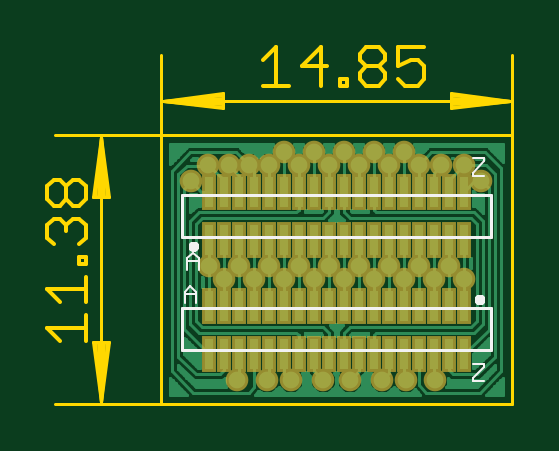
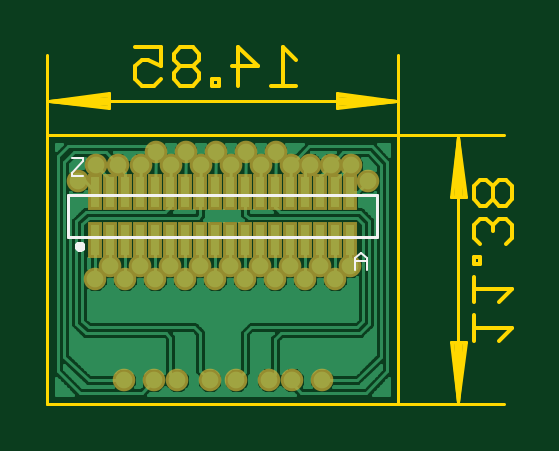
Circuit board: 8 layer files. Board 19.7 x 15.1 mm.
- bottom_copper: 3 way omnetics small.GBL (26464 bytes)
- bottom_silk: 3 way omnetics small.GBO (1907 bytes)
- bottom_mask: 3 way omnetics small.GBS (1829 bytes)
- outline: 3 way omnetics small.GKO (3209 bytes)
- top_copper: 3 way omnetics small.GTL (18673 bytes)
- top_silk: 3 way omnetics small.GTO (3671 bytes)
- paste: 3 way omnetics small.GTP (1638 bytes)
- top_mask: 3 way omnetics small.GTS (2585 bytes)

=== bottom_copper: 3 way omnetics small.GBL (26464 bytes, source omitted) ===
=== bottom_silk: 3 way omnetics small.GBO ===
G75*
%MOIN*%
%OFA0B0*%
%FSLAX25Y25*%
%IPPOS*%
%LPD*%
%AMOC8*
5,1,8,0,0,1.08239X$1,22.5*
%
%ADD10C,0.00300*%
%ADD11C,0.00800*%
%ADD12C,0.00500*%
D10*
X0030266Y0023552D02*
X0030266Y0025487D01*
X0031233Y0026454D01*
X0032201Y0025487D01*
X0032201Y0023552D01*
X0032201Y0025003D02*
X0030266Y0025003D01*
X0077510Y0039300D02*
X0079445Y0039300D01*
X0079445Y0039783D01*
X0077510Y0041718D01*
X0077510Y0042202D01*
X0079445Y0042202D01*
D11*
X0077698Y0027534D02*
X0077700Y0027574D01*
X0077706Y0027614D01*
X0077716Y0027654D01*
X0077729Y0027692D01*
X0077747Y0027728D01*
X0077767Y0027763D01*
X0077792Y0027795D01*
X0077819Y0027825D01*
X0077849Y0027852D01*
X0077881Y0027877D01*
X0077916Y0027897D01*
X0077952Y0027915D01*
X0077990Y0027928D01*
X0078030Y0027938D01*
X0078070Y0027944D01*
X0078110Y0027946D01*
X0078150Y0027944D01*
X0078190Y0027938D01*
X0078230Y0027928D01*
X0078268Y0027915D01*
X0078304Y0027897D01*
X0078339Y0027877D01*
X0078371Y0027852D01*
X0078401Y0027825D01*
X0078428Y0027795D01*
X0078453Y0027763D01*
X0078473Y0027728D01*
X0078491Y0027692D01*
X0078504Y0027654D01*
X0078514Y0027614D01*
X0078520Y0027574D01*
X0078522Y0027534D01*
X0078520Y0027494D01*
X0078514Y0027454D01*
X0078504Y0027414D01*
X0078491Y0027376D01*
X0078473Y0027340D01*
X0078453Y0027305D01*
X0078428Y0027273D01*
X0078401Y0027243D01*
X0078371Y0027216D01*
X0078339Y0027191D01*
X0078304Y0027171D01*
X0078268Y0027153D01*
X0078230Y0027140D01*
X0078190Y0027130D01*
X0078150Y0027124D01*
X0078110Y0027122D01*
X0078070Y0027124D01*
X0078030Y0027130D01*
X0077990Y0027140D01*
X0077952Y0027153D01*
X0077916Y0027171D01*
X0077881Y0027191D01*
X0077849Y0027216D01*
X0077819Y0027243D01*
X0077792Y0027273D01*
X0077767Y0027305D01*
X0077747Y0027340D01*
X0077729Y0027376D01*
X0077716Y0027414D01*
X0077706Y0027454D01*
X0077700Y0027494D01*
X0077698Y0027534D01*
D12*
X0080060Y0028984D02*
X0028560Y0028984D01*
X0028560Y0035984D01*
X0080060Y0035984D01*
X0080060Y0028984D01*
M02*

=== bottom_mask: 3 way omnetics small.GBS ===
G75*
%MOIN*%
%OFA0B0*%
%FSLAX25Y25*%
%IPPOS*%
%LPD*%
%AMOC8*
5,1,8,0,0,1.08239X$1,22.5*
%
%ADD10R,0.02484X0.05984*%
%ADD11C,0.03772*%
D10*
X0033010Y0028634D03*
X0035510Y0028634D03*
X0038010Y0028634D03*
X0040510Y0028634D03*
X0043010Y0028634D03*
X0045510Y0028634D03*
X0048010Y0028634D03*
X0050510Y0028634D03*
X0053010Y0028634D03*
X0055510Y0028634D03*
X0058010Y0028634D03*
X0060510Y0028634D03*
X0063010Y0028634D03*
X0065510Y0028634D03*
X0068010Y0028634D03*
X0070510Y0028634D03*
X0073010Y0028634D03*
X0075510Y0028634D03*
X0075510Y0036634D03*
X0073010Y0036634D03*
X0070510Y0036634D03*
X0068010Y0036634D03*
X0065510Y0036634D03*
X0063010Y0036634D03*
X0060510Y0036634D03*
X0058010Y0036634D03*
X0055510Y0036634D03*
X0053010Y0036634D03*
X0050510Y0036634D03*
X0048010Y0036634D03*
X0045510Y0036634D03*
X0043010Y0036634D03*
X0040510Y0036634D03*
X0038010Y0036634D03*
X0035510Y0036634D03*
X0033010Y0036634D03*
D11*
X0037764Y0005173D03*
X0042686Y0005193D03*
X0046623Y0005193D03*
X0052016Y0005173D03*
X0056465Y0005173D03*
X0061859Y0005173D03*
X0065815Y0005173D03*
X0070737Y0005173D03*
X0070560Y0022024D03*
X0073040Y0024248D03*
X0075560Y0022024D03*
X0068040Y0024248D03*
X0065560Y0022024D03*
X0063040Y0024248D03*
X0060560Y0022024D03*
X0058040Y0024248D03*
X0055560Y0022024D03*
X0053040Y0024248D03*
X0050560Y0022024D03*
X0048040Y0024248D03*
X0045560Y0022024D03*
X0043040Y0024248D03*
X0040560Y0022024D03*
X0038040Y0024248D03*
X0035560Y0022024D03*
X0033040Y0024248D03*
X0030087Y0038323D03*
X0032941Y0041020D03*
X0036288Y0041020D03*
X0039674Y0041020D03*
X0042961Y0041020D03*
X0045481Y0043244D03*
X0047961Y0041020D03*
X0050481Y0043244D03*
X0052961Y0041020D03*
X0055481Y0043244D03*
X0057961Y0041020D03*
X0060481Y0043244D03*
X0062961Y0041020D03*
X0065481Y0043244D03*
X0067961Y0041020D03*
X0071741Y0041020D03*
X0075481Y0041020D03*
X0078434Y0038362D03*
M02*

=== outline: 3 way omnetics small.GKO ===
G75*
%MOIN*%
%OFA0B0*%
%FSLAX25Y25*%
%IPPOS*%
%LPD*%
%AMOC8*
5,1,8,0,0,1.08239X$1,22.5*
%
%ADD10C,0.00492*%
%ADD11C,0.00512*%
%ADD12C,0.00600*%
D10*
X0025067Y0001256D02*
X0025067Y0046039D01*
X0083532Y0046039D01*
X0083532Y0001256D01*
X0025067Y0001256D01*
D11*
X0007351Y0001256D01*
X0015028Y0001512D02*
X0016052Y0011492D01*
X0016285Y0011492D02*
X0015028Y0001512D01*
X0014004Y0011492D01*
X0013771Y0011492D02*
X0016285Y0011492D01*
X0015540Y0011492D02*
X0015028Y0001512D01*
X0014516Y0011492D01*
X0013771Y0011492D02*
X0015028Y0001512D01*
X0015028Y0045783D01*
X0016052Y0035803D01*
X0016285Y0035803D02*
X0015028Y0045783D01*
X0014004Y0035803D01*
X0013771Y0035803D02*
X0016285Y0035803D01*
X0015540Y0035803D02*
X0015028Y0045783D01*
X0014516Y0035803D01*
X0013771Y0035803D02*
X0015028Y0045783D01*
X0007351Y0046039D02*
X0025067Y0046039D01*
X0025067Y0059425D01*
X0025323Y0051748D02*
X0035304Y0052772D01*
X0035304Y0053005D02*
X0035304Y0050491D01*
X0025323Y0051748D01*
X0035304Y0050724D01*
X0035304Y0051236D02*
X0025323Y0051748D01*
X0035304Y0052260D01*
X0035304Y0053005D02*
X0025323Y0051748D01*
X0083276Y0051748D01*
X0073296Y0050724D01*
X0073296Y0050491D02*
X0083276Y0051748D01*
X0073296Y0052772D01*
X0073296Y0053005D02*
X0073296Y0050491D01*
X0073296Y0051236D02*
X0083276Y0051748D01*
X0073296Y0052260D01*
X0073296Y0053005D02*
X0083276Y0051748D01*
X0083532Y0046039D02*
X0083532Y0059425D01*
D12*
X0068866Y0060715D02*
X0064596Y0060715D01*
X0064596Y0057513D01*
X0066731Y0058580D01*
X0067799Y0058580D01*
X0068866Y0057513D01*
X0068866Y0055377D01*
X0067799Y0054310D01*
X0065664Y0054310D01*
X0064596Y0055377D01*
X0062421Y0055377D02*
X0061353Y0054310D01*
X0059218Y0054310D01*
X0058150Y0055377D01*
X0058150Y0056445D01*
X0059218Y0057513D01*
X0061353Y0057513D01*
X0062421Y0056445D01*
X0062421Y0055377D01*
X0061353Y0057513D02*
X0062421Y0058580D01*
X0062421Y0059648D01*
X0061353Y0060715D01*
X0059218Y0060715D01*
X0058150Y0059648D01*
X0058150Y0058580D01*
X0059218Y0057513D01*
X0055995Y0055377D02*
X0055995Y0054310D01*
X0054928Y0054310D01*
X0054928Y0055377D01*
X0055995Y0055377D01*
X0052753Y0057513D02*
X0048482Y0057513D01*
X0051685Y0060715D01*
X0051685Y0054310D01*
X0046307Y0054310D02*
X0042037Y0054310D01*
X0044172Y0054310D02*
X0044172Y0060715D01*
X0042037Y0058580D01*
X0012466Y0037516D02*
X0011399Y0038583D01*
X0010331Y0038583D01*
X0009263Y0037516D01*
X0009263Y0035380D01*
X0008196Y0034313D01*
X0007128Y0034313D01*
X0006061Y0035380D01*
X0006061Y0037516D01*
X0007128Y0038583D01*
X0008196Y0038583D01*
X0009263Y0037516D01*
X0012466Y0037516D02*
X0012466Y0035380D01*
X0011399Y0034313D01*
X0010331Y0034313D01*
X0009263Y0035380D01*
X0008196Y0032138D02*
X0007128Y0032138D01*
X0006061Y0031070D01*
X0006061Y0028935D01*
X0007128Y0027867D01*
X0009263Y0030003D02*
X0009263Y0031070D01*
X0010331Y0032138D01*
X0011399Y0032138D01*
X0012466Y0031070D01*
X0012466Y0028935D01*
X0011399Y0027867D01*
X0011399Y0025712D02*
X0012466Y0025712D01*
X0012466Y0024645D01*
X0011399Y0024645D01*
X0011399Y0025712D01*
X0012466Y0022469D02*
X0012466Y0018199D01*
X0012466Y0020334D02*
X0006061Y0020334D01*
X0008196Y0018199D01*
X0012466Y0016024D02*
X0012466Y0011754D01*
X0012466Y0013889D02*
X0006061Y0013889D01*
X0008196Y0011754D01*
X0009263Y0031070D02*
X0008196Y0032138D01*
M02*

=== top_copper: 3 way omnetics small.GTL (18673 bytes, source omitted) ===
=== top_silk: 3 way omnetics small.GTO ===
G75*
%MOIN*%
%OFA0B0*%
%FSLAX25Y25*%
%IPPOS*%
%LPD*%
%AMOC8*
5,1,8,0,0,1.08239X$1,22.5*
%
%ADD10C,0.00300*%
%ADD11C,0.00800*%
%ADD12C,0.00500*%
D10*
X0028958Y0018040D02*
X0028958Y0019975D01*
X0029925Y0020942D01*
X0030893Y0019975D01*
X0030893Y0018040D01*
X0030893Y0019491D02*
X0028958Y0019491D01*
X0029351Y0023552D02*
X0029351Y0025487D01*
X0030319Y0026454D01*
X0031286Y0025487D01*
X0031286Y0023552D01*
X0031286Y0025003D02*
X0029351Y0025003D01*
X0076989Y0039300D02*
X0078924Y0039300D01*
X0076989Y0039300D02*
X0076989Y0039783D01*
X0078924Y0041718D01*
X0078924Y0042202D01*
X0076989Y0042202D01*
X0076989Y0007950D02*
X0078924Y0007950D01*
X0078924Y0007466D01*
X0076989Y0005531D01*
X0076989Y0005048D01*
X0078924Y0005048D01*
D11*
X0077718Y0018659D02*
X0077720Y0018699D01*
X0077726Y0018739D01*
X0077736Y0018779D01*
X0077749Y0018817D01*
X0077767Y0018853D01*
X0077787Y0018888D01*
X0077812Y0018920D01*
X0077839Y0018950D01*
X0077869Y0018977D01*
X0077901Y0019002D01*
X0077936Y0019022D01*
X0077972Y0019040D01*
X0078010Y0019053D01*
X0078050Y0019063D01*
X0078090Y0019069D01*
X0078130Y0019071D01*
X0078170Y0019069D01*
X0078210Y0019063D01*
X0078250Y0019053D01*
X0078288Y0019040D01*
X0078324Y0019022D01*
X0078359Y0019002D01*
X0078391Y0018977D01*
X0078421Y0018950D01*
X0078448Y0018920D01*
X0078473Y0018888D01*
X0078493Y0018853D01*
X0078511Y0018817D01*
X0078524Y0018779D01*
X0078534Y0018739D01*
X0078540Y0018699D01*
X0078542Y0018659D01*
X0078540Y0018619D01*
X0078534Y0018579D01*
X0078524Y0018539D01*
X0078511Y0018501D01*
X0078493Y0018465D01*
X0078473Y0018430D01*
X0078448Y0018398D01*
X0078421Y0018368D01*
X0078391Y0018341D01*
X0078359Y0018316D01*
X0078324Y0018296D01*
X0078288Y0018278D01*
X0078250Y0018265D01*
X0078210Y0018255D01*
X0078170Y0018249D01*
X0078130Y0018247D01*
X0078090Y0018249D01*
X0078050Y0018255D01*
X0078010Y0018265D01*
X0077972Y0018278D01*
X0077936Y0018296D01*
X0077901Y0018316D01*
X0077869Y0018341D01*
X0077839Y0018368D01*
X0077812Y0018398D01*
X0077787Y0018430D01*
X0077767Y0018465D01*
X0077749Y0018501D01*
X0077736Y0018539D01*
X0077726Y0018579D01*
X0077720Y0018619D01*
X0077718Y0018659D01*
X0029998Y0027534D02*
X0030000Y0027574D01*
X0030006Y0027614D01*
X0030016Y0027654D01*
X0030029Y0027692D01*
X0030047Y0027728D01*
X0030067Y0027763D01*
X0030092Y0027795D01*
X0030119Y0027825D01*
X0030149Y0027852D01*
X0030181Y0027877D01*
X0030216Y0027897D01*
X0030252Y0027915D01*
X0030290Y0027928D01*
X0030330Y0027938D01*
X0030370Y0027944D01*
X0030410Y0027946D01*
X0030450Y0027944D01*
X0030490Y0027938D01*
X0030530Y0027928D01*
X0030568Y0027915D01*
X0030604Y0027897D01*
X0030639Y0027877D01*
X0030671Y0027852D01*
X0030701Y0027825D01*
X0030728Y0027795D01*
X0030753Y0027763D01*
X0030773Y0027728D01*
X0030791Y0027692D01*
X0030804Y0027654D01*
X0030814Y0027614D01*
X0030820Y0027574D01*
X0030822Y0027534D01*
X0030820Y0027494D01*
X0030814Y0027454D01*
X0030804Y0027414D01*
X0030791Y0027376D01*
X0030773Y0027340D01*
X0030753Y0027305D01*
X0030728Y0027273D01*
X0030701Y0027243D01*
X0030671Y0027216D01*
X0030639Y0027191D01*
X0030604Y0027171D01*
X0030568Y0027153D01*
X0030530Y0027140D01*
X0030490Y0027130D01*
X0030450Y0027124D01*
X0030410Y0027122D01*
X0030370Y0027124D01*
X0030330Y0027130D01*
X0030290Y0027140D01*
X0030252Y0027153D01*
X0030216Y0027171D01*
X0030181Y0027191D01*
X0030149Y0027216D01*
X0030119Y0027243D01*
X0030092Y0027273D01*
X0030067Y0027305D01*
X0030047Y0027340D01*
X0030029Y0027376D01*
X0030016Y0027414D01*
X0030006Y0027454D01*
X0030000Y0027494D01*
X0029998Y0027534D01*
D12*
X0028580Y0017209D02*
X0028580Y0010209D01*
X0080080Y0010209D01*
X0080080Y0017209D01*
X0028580Y0017209D01*
X0028460Y0028984D02*
X0079960Y0028984D01*
X0079960Y0035984D01*
X0028460Y0035984D01*
X0028460Y0028984D01*
M02*

=== paste: 3 way omnetics small.GTP ===
G75*
%MOIN*%
%OFA0B0*%
%FSLAX25Y25*%
%IPPOS*%
%LPD*%
%AMOC8*
5,1,8,0,0,1.08239X$1,22.5*
%
%ADD10R,0.01500X0.05000*%
D10*
X0033030Y0009559D03*
X0035530Y0009559D03*
X0038030Y0009559D03*
X0040530Y0009559D03*
X0043030Y0009559D03*
X0045530Y0009559D03*
X0048030Y0009559D03*
X0050530Y0009559D03*
X0053030Y0009559D03*
X0055530Y0009559D03*
X0058030Y0009559D03*
X0060530Y0009559D03*
X0063030Y0009559D03*
X0065530Y0009559D03*
X0068030Y0009559D03*
X0070530Y0009559D03*
X0073030Y0009559D03*
X0075530Y0009559D03*
X0075530Y0017559D03*
X0073030Y0017559D03*
X0070530Y0017559D03*
X0068030Y0017559D03*
X0065530Y0017559D03*
X0063030Y0017559D03*
X0060530Y0017559D03*
X0058030Y0017559D03*
X0055530Y0017559D03*
X0053030Y0017559D03*
X0050530Y0017559D03*
X0048030Y0017559D03*
X0045530Y0017559D03*
X0043030Y0017559D03*
X0040530Y0017559D03*
X0038030Y0017559D03*
X0035530Y0017559D03*
X0033030Y0017559D03*
X0033010Y0028634D03*
X0035510Y0028634D03*
X0038010Y0028634D03*
X0040510Y0028634D03*
X0043010Y0028634D03*
X0045510Y0028634D03*
X0048010Y0028634D03*
X0050510Y0028634D03*
X0053010Y0028634D03*
X0055510Y0028634D03*
X0058010Y0028634D03*
X0060510Y0028634D03*
X0063010Y0028634D03*
X0065510Y0028634D03*
X0068010Y0028634D03*
X0070510Y0028634D03*
X0073010Y0028634D03*
X0075510Y0028634D03*
X0075510Y0036634D03*
X0073010Y0036634D03*
X0070510Y0036634D03*
X0068010Y0036634D03*
X0065510Y0036634D03*
X0063010Y0036634D03*
X0060510Y0036634D03*
X0058010Y0036634D03*
X0055510Y0036634D03*
X0053010Y0036634D03*
X0050510Y0036634D03*
X0048010Y0036634D03*
X0045510Y0036634D03*
X0043010Y0036634D03*
X0040510Y0036634D03*
X0038010Y0036634D03*
X0035510Y0036634D03*
X0033010Y0036634D03*
M02*

=== top_mask: 3 way omnetics small.GTS ===
G75*
%MOIN*%
%OFA0B0*%
%FSLAX25Y25*%
%IPPOS*%
%LPD*%
%AMOC8*
5,1,8,0,0,1.08239X$1,22.5*
%
%ADD10R,0.02484X0.05984*%
%ADD11C,0.03772*%
D10*
X0033030Y0009559D03*
X0035530Y0009559D03*
X0038030Y0009559D03*
X0040530Y0009559D03*
X0043030Y0009559D03*
X0045530Y0009559D03*
X0048030Y0009559D03*
X0050530Y0009559D03*
X0053030Y0009559D03*
X0055530Y0009559D03*
X0058030Y0009559D03*
X0060530Y0009559D03*
X0063030Y0009559D03*
X0065530Y0009559D03*
X0068030Y0009559D03*
X0070530Y0009559D03*
X0073030Y0009559D03*
X0075530Y0009559D03*
X0075530Y0017559D03*
X0073030Y0017559D03*
X0070530Y0017559D03*
X0068030Y0017559D03*
X0065530Y0017559D03*
X0063030Y0017559D03*
X0060530Y0017559D03*
X0058030Y0017559D03*
X0055530Y0017559D03*
X0053030Y0017559D03*
X0050530Y0017559D03*
X0048030Y0017559D03*
X0045530Y0017559D03*
X0043030Y0017559D03*
X0040530Y0017559D03*
X0038030Y0017559D03*
X0035530Y0017559D03*
X0033030Y0017559D03*
X0033010Y0028634D03*
X0035510Y0028634D03*
X0038010Y0028634D03*
X0040510Y0028634D03*
X0043010Y0028634D03*
X0045510Y0028634D03*
X0048010Y0028634D03*
X0050510Y0028634D03*
X0053010Y0028634D03*
X0055510Y0028634D03*
X0058010Y0028634D03*
X0060510Y0028634D03*
X0063010Y0028634D03*
X0065510Y0028634D03*
X0068010Y0028634D03*
X0070510Y0028634D03*
X0073010Y0028634D03*
X0075510Y0028634D03*
X0075510Y0036634D03*
X0073010Y0036634D03*
X0070510Y0036634D03*
X0068010Y0036634D03*
X0065510Y0036634D03*
X0063010Y0036634D03*
X0060510Y0036634D03*
X0058010Y0036634D03*
X0055510Y0036634D03*
X0053010Y0036634D03*
X0050510Y0036634D03*
X0048010Y0036634D03*
X0045510Y0036634D03*
X0043010Y0036634D03*
X0040510Y0036634D03*
X0038010Y0036634D03*
X0035510Y0036634D03*
X0033010Y0036634D03*
D11*
X0030087Y0038323D03*
X0032941Y0041020D03*
X0036288Y0041020D03*
X0039674Y0041020D03*
X0042961Y0041020D03*
X0045481Y0043244D03*
X0047961Y0041020D03*
X0050481Y0043244D03*
X0052961Y0041020D03*
X0055481Y0043244D03*
X0057961Y0041020D03*
X0060481Y0043244D03*
X0062961Y0041020D03*
X0065481Y0043244D03*
X0067961Y0041020D03*
X0071741Y0041020D03*
X0075481Y0041020D03*
X0078434Y0038362D03*
X0073040Y0024248D03*
X0070560Y0022024D03*
X0068040Y0024248D03*
X0065560Y0022024D03*
X0063040Y0024248D03*
X0060560Y0022024D03*
X0058040Y0024248D03*
X0055560Y0022024D03*
X0053040Y0024248D03*
X0050560Y0022024D03*
X0048040Y0024248D03*
X0045560Y0022024D03*
X0043040Y0024248D03*
X0040560Y0022024D03*
X0038040Y0024248D03*
X0035560Y0022024D03*
X0033040Y0024248D03*
X0037764Y0005173D03*
X0042686Y0005193D03*
X0046623Y0005193D03*
X0052016Y0005173D03*
X0056465Y0005173D03*
X0061859Y0005173D03*
X0065815Y0005173D03*
X0070737Y0005173D03*
X0075560Y0022024D03*
M02*

